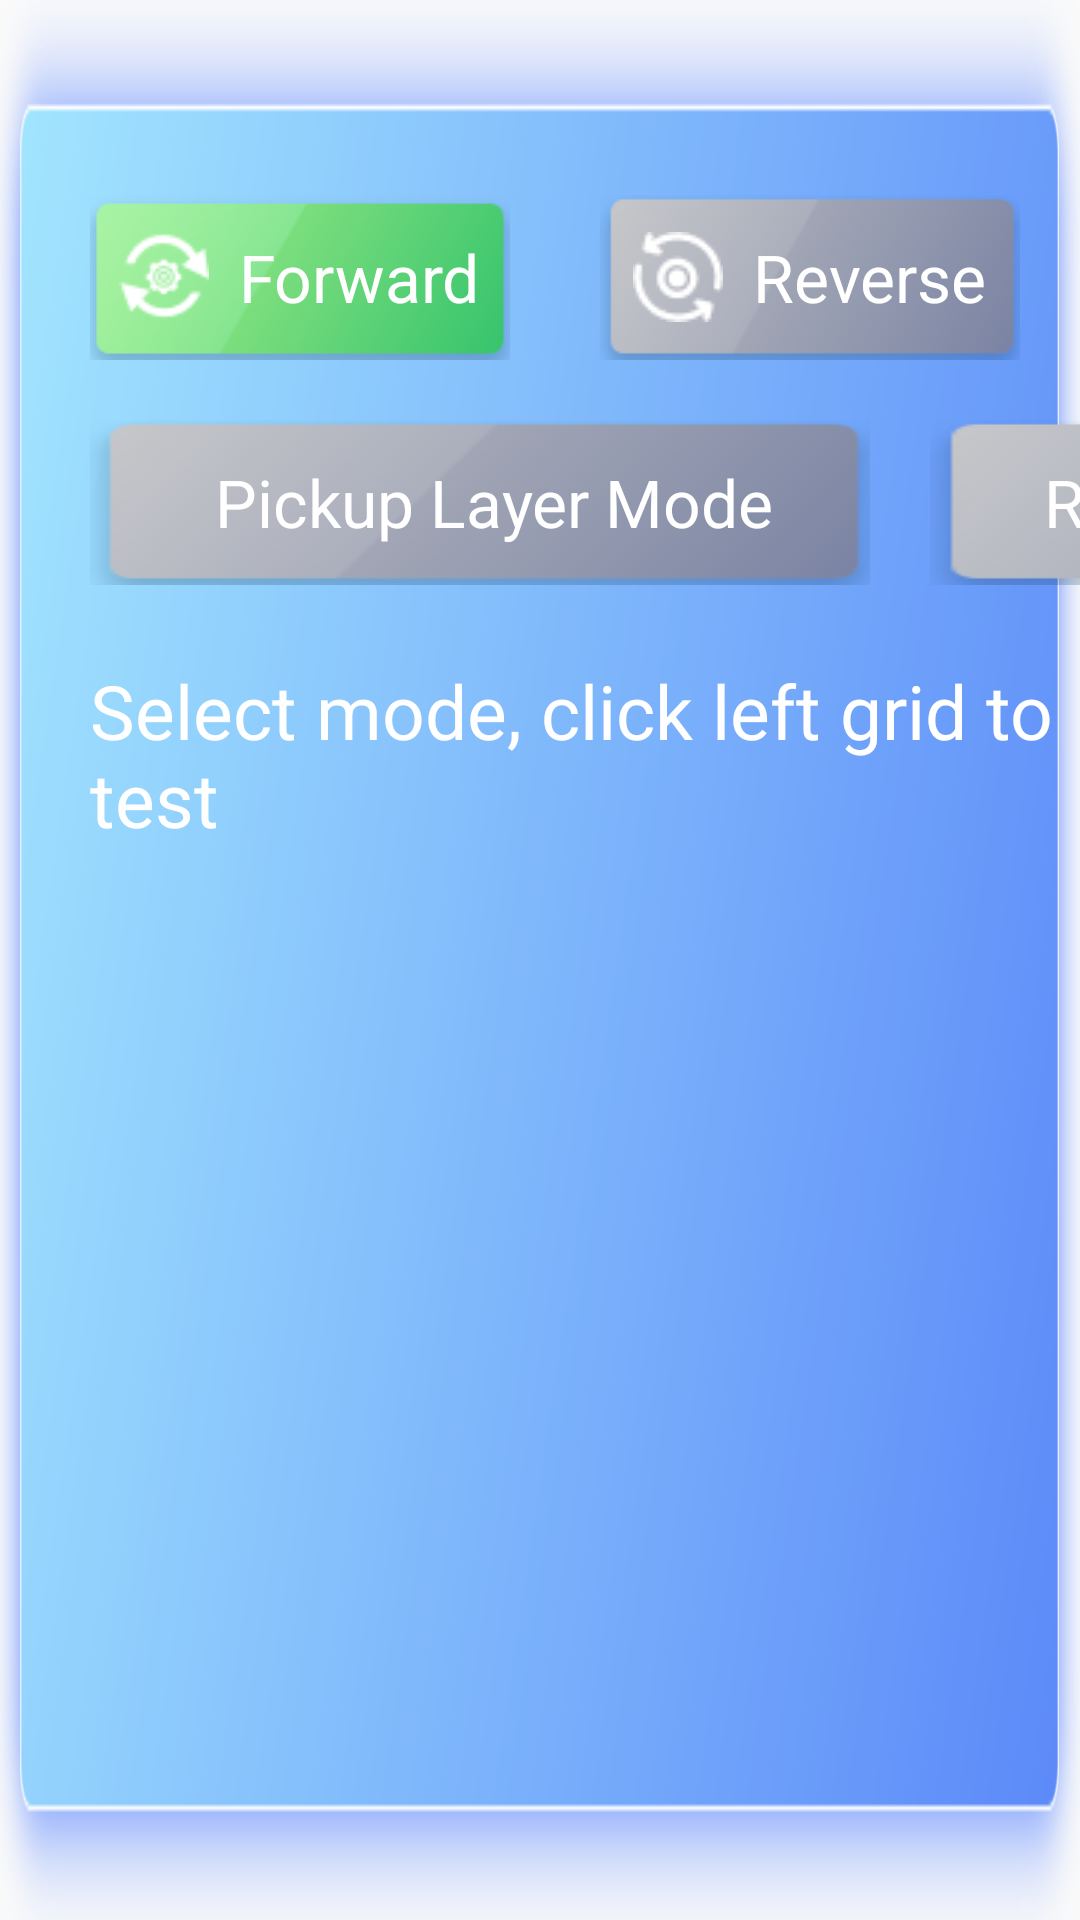

This screen was rendered from an Android layout file. Write that file and the resources it references.
<!-- AndroidManifest.xml: application theme AppTheme -->
<!-- res/layout/fragment_control_mode.xml -->
<?xml version="1.0" encoding="utf-8"?>
<LinearLayout xmlns:android="http://schemas.android.com/apk/res/android"
    android:layout_width="match_parent"
    android:layout_height="300dp"
    android:layout_marginTop="-10dp"
    android:layout_weight="1"
    android:background="@drawable/right_top_bacimg"

    android:gravity="center|top"
    android:orientation="vertical"
    android:paddingLeft="30dp">

    <RadioGroup
        android:layout_width="match_parent"
        android:layout_height="wrap_content"
        android:gravity="center"
        android:orientation="vertical">

        <LinearLayout
            android:layout_width="wrap_content"
            android:layout_height="wrap_content"
            android:layout_marginTop="65dp"
            android:gravity="center_vertical">


            
            <RelativeLayout
                android:layout_width="140dp"
                android:layout_height="55dp">

                
                <RadioButton
                    android:id="@+id/rb_forward"
                    android:layout_width="match_parent"
                    android:layout_height="match_parent"
                    android:background="@drawable/radio_btn_selector"
                    android:button="@null"
                    android:checked="true"
                    android:clickable="true"
                    android:focusable="true" />

                
                <LinearLayout
                    android:layout_width="match_parent"
                    android:layout_height="match_parent"
                    android:clickable="false"
                    android:focusable="false"
                    android:gravity="center"
                    android:orientation="horizontal">

                    <ImageView
                        android:layout_width="30dp"
                        android:layout_height="30dp"
                        android:background="@drawable/production_opinion" />

                    <TextView
                        android:layout_width="wrap_content"
                        android:layout_height="wrap_content"
                        android:layout_marginStart="10dp"
                        android:layout_marginLeft="8dp"
                        android:text="@string/positive_rotation"
                        android:textColor="#FFFFFF"
                        android:textSize="22sp" />
                </LinearLayout>
            </RelativeLayout>
            
            <RelativeLayout
                android:layout_width="140dp"
                android:layout_height="55dp"
                android:layout_marginLeft="30dp">

                <RadioButton
                    android:id="@+id/rb_backward"
                    android:layout_width="match_parent"
                    android:layout_height="match_parent"
                    android:background="@drawable/radio_btn_selector"
                    android:button="@null"
                    android:clickable="true"
                    android:focusable="true" />

                <LinearLayout
                    android:layout_width="match_parent"
                    android:layout_height="match_parent"
                    android:clickable="false"
                    android:focusable="false"
                    android:gravity="center"
                    android:orientation="horizontal">

                    <ImageView
                        android:layout_width="30dp"
                        android:layout_height="30dp"
                        android:background="@drawable/reverse_icon" />

                    <TextView
                        android:layout_width="wrap_content"
                        android:layout_height="wrap_content"
                        android:layout_marginStart="10dp"
                        android:layout_marginLeft="8dp"
                        android:text="@string/rollback"
                        android:textColor="#FFFFFF"
                        android:textSize="22sp" />
                </LinearLayout>
            </RelativeLayout>

            
            <RelativeLayout
                android:layout_width="140dp"
                android:layout_height="55dp"
                android:layout_marginLeft="30dp">

                <RadioButton
                    android:id="@+id/rb_stop"
                    android:layout_width="match_parent"
                    android:layout_height="match_parent"
                    android:button="@null"
                    android:background="@drawable/radio_btn_selector"
                    android:clickable="true"
                    android:focusable="true" />

                <LinearLayout
                    android:layout_width="match_parent"
                    android:layout_height="match_parent"
                    android:clickable="false"
                    android:focusable="false"
                    android:gravity="center"
                    android:orientation="horizontal">

                    <ImageView
                        android:layout_width="30dp"
                        android:layout_height="30dp"
                        android:background="@drawable/stop_icon" />

                    <TextView
                        android:layout_width="wrap_content"
                        android:layout_height="wrap_content"
                        android:layout_marginStart="10dp"
                        android:layout_marginLeft="8dp"
                        android:text="@string/stop"
                        android:textColor="#FFFFFF"
                        android:textSize="22sp" />
                </LinearLayout>
            </RelativeLayout>
        </LinearLayout>


        <LinearLayout
            android:layout_width="wrap_content"
            android:layout_height="wrap_content"
            android:layout_marginTop="20dp"
            android:gravity="center_vertical">


            
            <RelativeLayout
                android:layout_width="260dp"
                android:layout_height="55dp">

                <RadioButton
                    android:id="@+id/rb_standard"
                    android:layout_width="match_parent"
                    android:layout_height="match_parent"
                    android:button="@null"
                    android:background="@drawable/radio_btn_selector"
                    android:clickable="true"
                    android:focusable="true" />

                <LinearLayout
                    android:layout_width="match_parent"
                    android:layout_height="match_parent"
                    android:clickable="false"
                    android:focusable="false"
                    android:gravity="center"
                    android:orientation="horizontal">

                    <TextView
                        android:layout_width="wrap_content"
                        android:layout_height="wrap_content"
                        android:layout_marginStart="10dp"
                        android:layout_marginLeft="8dp"
                        android:text="@string/pickup_mode"
                        android:textColor="#FFFFFF"
                        android:textSize="22sp" />
                </LinearLayout>
            </RelativeLayout>

            
            <RelativeLayout
                android:layout_width="280dp"
                android:layout_height="55dp"
                android:layout_marginLeft="20dp">

                <RadioButton
                    android:id="@+id/rb_recycle"
                    android:layout_width="match_parent"
                    android:layout_height="match_parent"
                    android:button="@null"
                    android:background="@drawable/radio_btn_selector"
                    android:clickable="true"
                    android:focusable="true" />

                <LinearLayout
                    android:layout_width="match_parent"
                    android:layout_height="match_parent"
                    android:clickable="false"
                    android:focusable="false"
                    android:gravity="center"
                    android:orientation="horizontal">

                    <TextView
                        android:layout_width="wrap_content"
                        android:layout_height="wrap_content"
                        android:layout_marginStart="10dp"
                        android:layout_marginLeft="8dp"
                        android:text="@string/recycling_mode"
                        android:textColor="#FFFFFF"
                        android:textSize="22sp" />
                </LinearLayout>
            </RelativeLayout>

        </LinearLayout>

    </RadioGroup>

    <TextView
        android:layout_width="wrap_content"
        android:layout_height="wrap_content"
        android:layout_marginTop="25dp"
        android:text="@string/mode_tip"
        android:textColor="@color/white"

        android:textSize="25dp" />


</LinearLayout>
<!-- resources referenced by this layout -->
<resources>
  <color name="white">#FFFFFFFF</color>
  <!-- drawable production_opinion: png bitmap (drawable, 695 bytes) -->
  <!-- drawable radio_btn_selector (drawable) -->
  <?xml version="1.0" encoding="utf-8"?>
  <selector xmlns:android="http://schemas.android.com/apk/res/android">
      
      <item
          android:state_checked="true"
          android:drawable="@drawable/selector_activity" />
      
      <item
          android:state_checked="false"
          android:drawable="@drawable/selector_normal">
      </item>
  </selector>
  <!-- drawable reverse_icon: png bitmap (drawable, 706 bytes) -->
  <!-- drawable right_top_bacimg: png bitmap (drawable, 78450 bytes) -->
  <string name="mode_tip">Select mode, click left grid to test</string>
  <string name="pickup_mode">Pickup Layer Mode</string>
  <string name="positive_rotation">Forward</string>
  <string name="recycling_mode">Recycling Layer Mode</string>
  <string name="rollback">Reverse</string>
  <string name="stop">Stop</string>
  <style name="AppTheme" parent="Theme.AppCompat.Light.NoActionBar">
          
          <item name="colorPrimary">@color/purple_200</item>
          <item name="colorPrimaryDark">@color/purple_500</item>
          <item name="colorAccent">@color/purple_700</item>
          <item name="android:windowEnableSplitTouch">false</item>
          <item name="android:splitMotionEvents">false</item>
          <item name="android:windowNoTitle">true</item>//无标题
          <item name="android:windowActionBar">false</item>//无ActionBar
          <item name="android:windowFullscreen">true</item>//全屏即无通知栏
          <item name="android:windowContentOverlay">@null</item>//是否有遮盖
      </style>
  <!-- drawable selector_activity: png bitmap (drawable, 7180 bytes) -->
  <!-- drawable selector_normal: png bitmap (drawable, 7905 bytes) -->
  <color name="purple_200">#FFBB86FC</color>
  <color name="purple_500">#FF6200EE</color>
  <color name="purple_700">#FF3700B3</color>
</resources>
